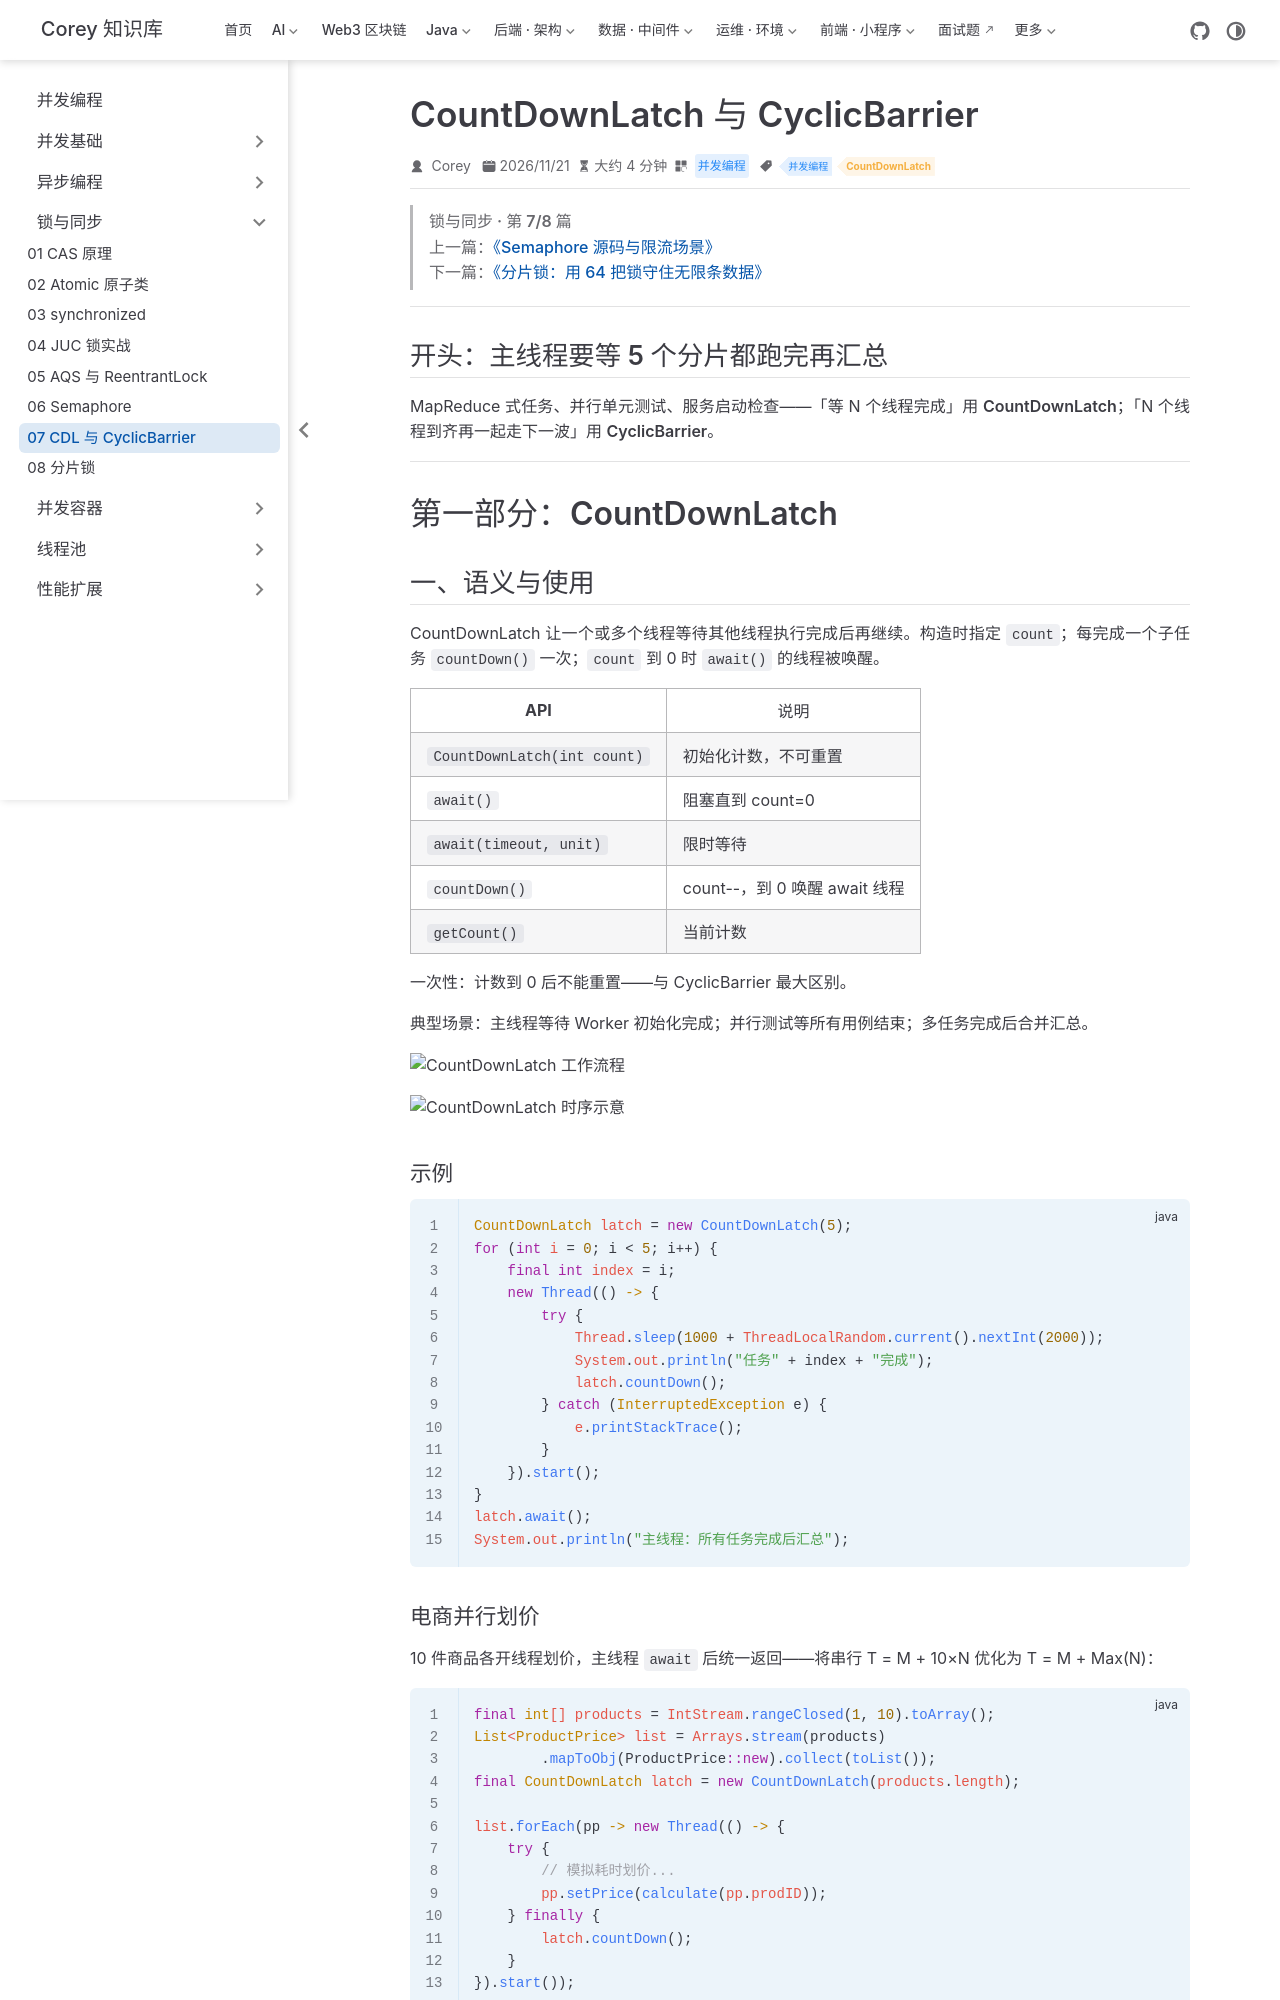

repository: code-corey/code-corey.github.io · page: 并发编程/lock/juc-15-latch-barrier.html · generator: jekyll

---
title: "CountDownLatch 与 CyclicBarrier"
sidebarGroup: "锁与同步"
shortTitle: "07 CDL 与 CyclicBarrier"
order: 7
date: 2026-11-21
category: "并发编程"
tag:
  - "并发编程"
  - "CountDownLatch"
---

> **锁与同步 · 第 7/8 篇**  
> 上一篇：[《Semaphore 源码与限流场景》](/并发编程/lock/juc-14-semaphore)  
> 下一篇：[《分片锁：用 64 把锁守住无限条数据》](/并发编程/lock/striped-lock)

---

## 开头：主线程要等 5 个分片都跑完再汇总

MapReduce 式任务、并行单元测试、服务启动检查——「等 N 个线程完成」用 **CountDownLatch**；「N 个线程到齐再一起走下一波」用 **CyclicBarrier**。

---

# 第一部分：CountDownLatch

## 一、语义与使用

CountDownLatch 让一个或多个线程等待其他线程执行完成后再继续。构造时指定 `count`；每完成一个子任务 `countDown()` 一次；`count` 到 0 时 `await()` 的线程被唤醒。

| API | 说明 |
|-----|------|
| `CountDownLatch(int count)` | 初始化计数，不可重置 |
| `await()` | 阻塞直到 count=0 |
| `await(timeout, unit)` | 限时等待 |
| `countDown()` | count--，到 0 唤醒 await 线程 |
| `getCount()` | 当前计数 |

**一次性**：计数到 0 后不能重置——与 CyclicBarrier 最大区别。

典型场景：主线程等待 Worker 初始化完成；并行测试等所有用例结束；多任务完成后合并汇总。

![CountDownLatch 工作流程](/并发编程/lock/09b/p01-01.png)

![CountDownLatch 时序示意](/并发编程/lock/09b/p01-02.png)

### 示例

```java
CountDownLatch latch = new CountDownLatch(5);
for (int i = 0; i < 5; i++) {
    final int index = i;
    new Thread(() -> {
        try {
            Thread.sleep(1000 + ThreadLocalRandom.current().nextInt(2000));
            System.out.println("任务" + index + "完成");
            latch.countDown();
        } catch (InterruptedException e) {
            e.printStackTrace();
        }
    }).start();
}
latch.await();
System.out.println("主线程：所有任务完成后汇总");
```
